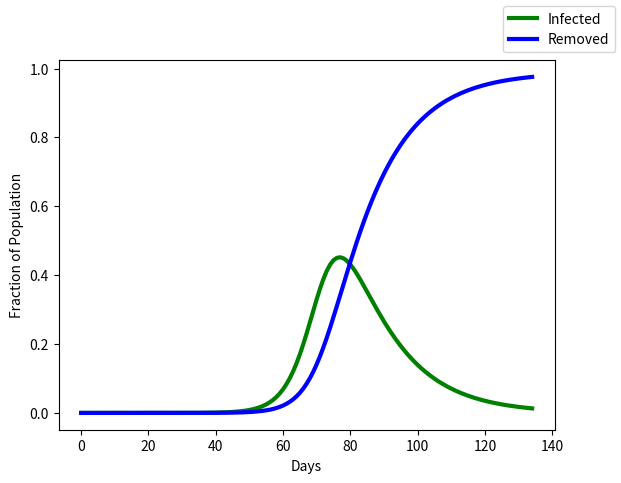

This chart was generated by the following Python code:
#!/usr/bin/env python
# coding: utf-8

import matplotlib.pyplot as plt
import statistics as stats
import numpy as np
import math
import random

class BetaSimulation:
    
    def __init__(self, i, demographic_dist, interactions_range, nIterations):
        self.initial_infected_pop = i
        self.transmission_probability_nomask = 0.174
        self.transmission_probability_mask = 0.031
        
        # extracts from array containing the respective age group percentages (c = children, t = teen, a = adult, s = senior)
        self.c_percent = demographic_dist[0]
        self.t_percent = demographic_dist[1]
        self.a_percent = demographic_dist[2]
        self.s_percent = demographic_dist[3]
        
        # same as above but for the range of interactions per day
        self.c_range = interactions_range[0]
        self.t_range = interactions_range[1]
        self.a_range = interactions_range[2]
        self.s_range = interactions_range[3]
        
        # how many simulations that are ran
        self.iterations = nIterations
        self.results = []
    
    def run(self):
        for i in range(self.iterations):
            # sum of all beta values by demographic
            result = self.getExpectedBeta(self.c_percent, self.c_range[0], self.c_range[1]) 
            result += self.getExpectedBeta(self.t_percent, self.t_range[0], self.t_range[1]) 
            result += self.getExpectedBeta(self.a_percent, self.a_range[0], self.a_range[1]) 
            result += self.getExpectedBeta(self.s_percent, self.s_range[0], self.s_range[1])
            self.results.append(result)
        
        # total interactions multiplied by transmission probability with masking
        return (stats.mean(self.results) * self.transmission_probability_nomask)
    
    def getExpectedBeta(self, percent, min, max):
        return (self.initial_infected_pop*percent)*random.uniform(min,max)

# Denmark used as an example
population = 5813302
ndays = 135
dt = 1 #time step in days
gamma = (1.0/14.0) #recovery rate - assumed to be constant

S = np.zeros(ndays) #susceptible population
I = np.zeros(ndays) #infected population
R = np.zeros(ndays) #removed population
t = np.arange(ndays)*dt


I[0] = 1/population
S[0] = 1 - I[0]
R[0] = 0.00

# gets beta value by using BetaSimulation class
beta = BetaSimulation(1, [0.1642, 0.1233, 0.5134, 0.1991], [[0.0,2.0],[0.0,3.0],[0.0,5.0],[0.0,2.0]], 1000)
b = beta.run()

for i in range(ndays-1):
    S[i+1] = S[i] - b*S[i]*I[i]*dt
    I[i+1] = I[i] + (b*S[i]*I[i]-gamma*I[i])*dt
    R[i+1] = R[i] + gamma*I[i]*dt
    
    
fig = plt.figure(0)
fig.clf()
                     
#plt.plot(t,S,'r',lw=3, label='Susceptible') - can uncomment to see complete SIR, due to large population of Denmark it has been excluded
plt.plot(t,I,'g',lw=3, label='Infected')
plt.plot(t,R,'b',lw=3, label='Removed')
fig.legend(); plt.xlabel('Days'); plt.ylabel('Fraction of Population')
